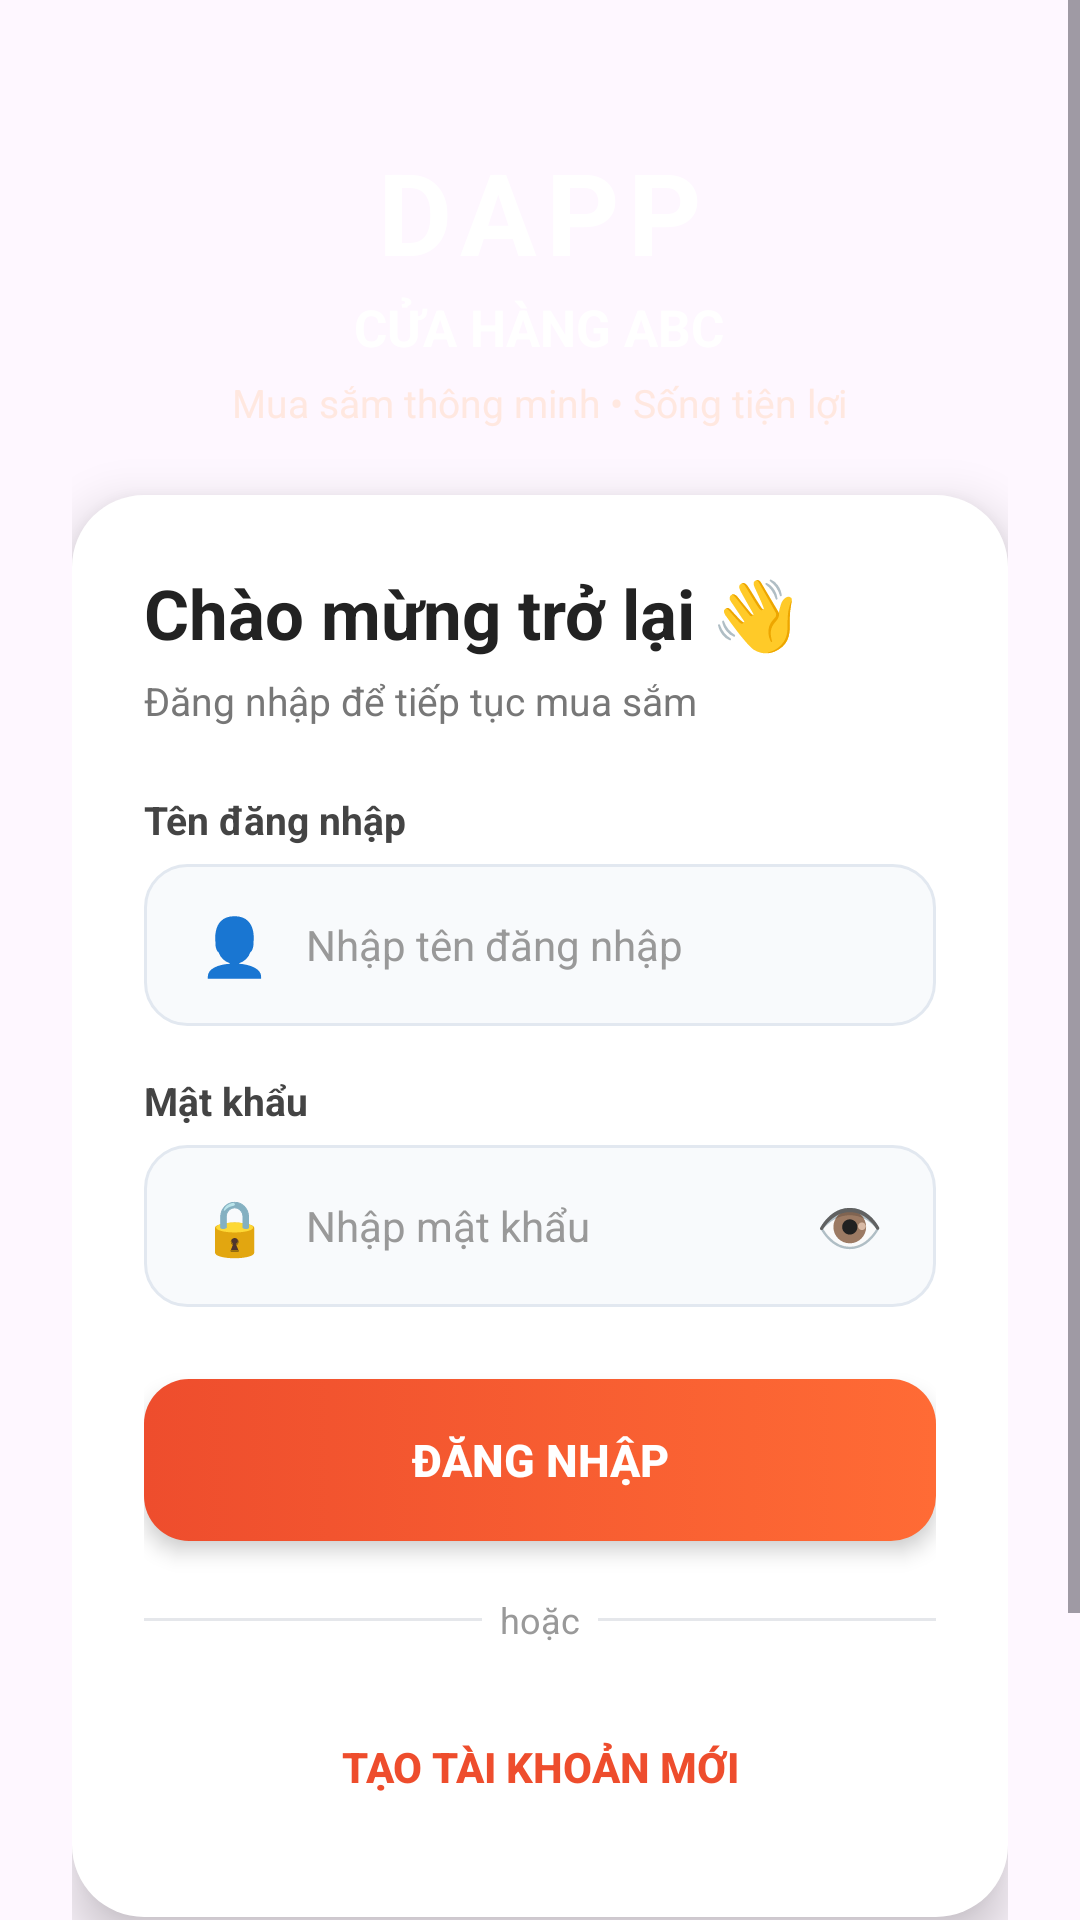

Here is an Android app screen rendered from its layout file. Give the layout XML and the strings, colors and styles it references.
<!-- AndroidManifest.xml: application theme Theme.Web_banhang -->
<!-- res/layout/activity_login.xml -->
<?xml version="1.0" encoding="utf-8"?>
<ScrollView
    xmlns:android="http://schemas.android.com/apk/res/android"
    android:layout_width="match_parent"
    android:layout_height="match_parent"
    android:fillViewport="true"
    android:background="@drawable/bg_login">

    <LinearLayout
        android:layout_width="match_parent"
        android:layout_height="wrap_content"
        android:orientation="vertical"
        android:gravity="center_horizontal"
        android:paddingStart="24dp"
        android:paddingEnd="24dp"
        android:paddingTop="30dp"
        android:paddingBottom="30dp">

        

        <TextView
            android:layout_width="wrap_content"
            android:layout_height="wrap_content"
            android:text="DAPP"
            android:textSize="38sp"
            android:textStyle="bold"
            android:textColor="#FFFFFF"
            android:letterSpacing="0.08"
            android:layout_marginTop="15dp"/>

        <TextView
            android:layout_width="wrap_content"
            android:layout_height="wrap_content"
            android:text="CỬA HÀNG ABC"
            android:textSize="17sp"
            android:textStyle="bold"
            android:textColor="#FFFFFF"
            android:layout_marginTop="2dp"/>

        <TextView
            android:layout_width="wrap_content"
            android:layout_height="wrap_content"
            android:text="Mua sắm thông minh • Sống tiện lợi"
            android:textSize="13sp"
            android:textColor="#FFE8E0"
            android:layout_marginTop="5dp"
            android:layout_marginBottom="22dp"/>


        

        <LinearLayout
            android:layout_width="match_parent"
            android:layout_height="wrap_content"
            android:orientation="vertical"
            android:padding="24dp"
            android:background="@drawable/bg_login_card"
            android:elevation="10dp">

            

            <TextView
                android:layout_width="wrap_content"
                android:layout_height="wrap_content"
                android:text="Chào mừng trở lại 👋"
                android:textSize="23sp"
                android:textStyle="bold"
                android:textColor="#222222"/>

            <TextView
                android:layout_width="wrap_content"
                android:layout_height="wrap_content"
                android:text="Đăng nhập để tiếp tục mua sắm"
                android:textSize="13sp"
                android:textColor="#777777"
                android:layout_marginTop="5dp"
                android:layout_marginBottom="22dp"/>


            

            <TextView
                android:layout_width="wrap_content"
                android:layout_height="wrap_content"
                android:text="Tên đăng nhập"
                android:textSize="13sp"
                android:textStyle="bold"
                android:textColor="#444444"
                android:layout_marginBottom="6dp"/>

            <LinearLayout
                android:layout_width="match_parent"
                android:layout_height="54dp"
                android:orientation="horizontal"
                android:gravity="center_vertical"
                android:paddingStart="14dp"
                android:paddingEnd="12dp"
                android:background="@drawable/bg_login_input">

                <TextView
                    android:layout_width="32dp"
                    android:layout_height="match_parent"
                    android:gravity="center"
                    android:text="👤"
                    android:textSize="19sp"/>

                <EditText
                    android:id="@+id/edtUsername"
                    android:layout_width="0dp"
                    android:layout_height="match_parent"
                    android:layout_weight="1"
                    android:hint="Nhập tên đăng nhập"
                    android:textSize="14sp"
                    android:textColor="#222222"
                    android:textColorHint="#999999"
                    android:inputType="text"
                    android:singleLine="true"
                    android:background="@android:color/transparent"
                    android:paddingStart="8dp"
                    android:paddingEnd="4dp"/>

            </LinearLayout>


            

            <TextView
                android:layout_width="wrap_content"
                android:layout_height="wrap_content"
                android:text="Mật khẩu"
                android:textSize="13sp"
                android:textStyle="bold"
                android:textColor="#444444"
                android:layout_marginTop="16dp"
                android:layout_marginBottom="6dp"/>

            <LinearLayout
                android:layout_width="match_parent"
                android:layout_height="54dp"
                android:orientation="horizontal"
                android:gravity="center_vertical"
                android:paddingStart="14dp"
                android:paddingEnd="8dp"
                android:background="@drawable/bg_login_input">

                <TextView
                    android:layout_width="32dp"
                    android:layout_height="match_parent"
                    android:gravity="center"
                    android:text="🔒"
                    android:textSize="18sp"/>

                <EditText
                    android:id="@+id/edtPassword"
                    android:layout_width="0dp"
                    android:layout_height="match_parent"
                    android:layout_weight="1"
                    android:hint="Nhập mật khẩu"
                    android:textSize="14sp"
                    android:textColor="#222222"
                    android:textColorHint="#999999"
                    android:inputType="textPassword"
                    android:singleLine="true"
                    android:background="@android:color/transparent"
                    android:paddingStart="8dp"
                    android:paddingEnd="4dp"/>

                <TextView
                    android:id="@+id/tvShowPassword"
                    android:layout_width="42dp"
                    android:layout_height="match_parent"
                    android:gravity="center"
                    android:text="👁"
                    android:textSize="18sp"
                    android:clickable="true"
                    android:focusable="true"/>

            </LinearLayout>


            

            <Button
                android:id="@+id/btnLogin"
                android:layout_width="match_parent"
                android:layout_height="54dp"
                android:layout_marginTop="24dp"
                android:text="ĐĂNG NHẬP"
                android:textSize="15sp"
                android:textStyle="bold"
                android:textColor="#FFFFFF"
                android:background="@drawable/bg_login_main_button"
                android:elevation="4dp"
                android:stateListAnimator="@null"/>


            

            <LinearLayout
                android:layout_width="match_parent"
                android:layout_height="wrap_content"
                android:layout_marginTop="18dp"
                android:layout_marginBottom="15dp"
                android:gravity="center_vertical"
                android:orientation="horizontal">

                <View
                    android:layout_width="0dp"
                    android:layout_height="1dp"
                    android:layout_weight="1"
                    android:background="#E5E7EB"/>

                <TextView
                    android:layout_width="wrap_content"
                    android:layout_height="wrap_content"
                    android:text="  hoặc  "
                    android:textSize="12sp"
                    android:textColor="#999999"/>

                <View
                    android:layout_width="0dp"
                    android:layout_height="1dp"
                    android:layout_weight="1"
                    android:background="#E5E7EB"/>

            </LinearLayout>


            

            <Button
                android:id="@+id/btnRegister"
                android:layout_width="match_parent"
                android:layout_height="52dp"
                android:text="TẠO TÀI KHOẢN MỚI"
                android:textSize="14sp"
                android:textStyle="bold"
                android:textColor="#EE4D2D"
                android:background="@drawable/bg_register_button"
                android:stateListAnimator="@null"/>

        </LinearLayout>


        

        <TextView
            android:id="@+id/tvBackHome"
            android:layout_width="wrap_content"
            android:layout_height="48dp"
            android:layout_marginTop="18dp"
            android:gravity="center"
            android:text="←  Quay lại trang chủ"
            android:textSize="14sp"
            android:textStyle="bold"
            android:textColor="#FFFFFF"
            android:paddingStart="16dp"
            android:paddingEnd="16dp"
            android:clickable="true"
            android:focusable="true"/>


        <TextView
            android:layout_width="wrap_content"
            android:layout_height="wrap_content"
            android:text="© 2026 DAPP • CỬA HÀNG ABC"
            android:textSize="11sp"
            android:textColor="#FFE8E0"
            android:layout_marginTop="12dp"/>

    </LinearLayout>

</ScrollView>
<!-- resources referenced by this layout -->
<resources>
  <!-- drawable bg_login_card (drawable) -->
  <?xml version="1.0" encoding="utf-8"?>
  <shape xmlns:android="http://schemas.android.com/apk/res/android"
      android:shape="rectangle">
  
      <solid android:color="#FFFFFF"/>
  
      <corners android:radius="24dp"/>
  
      <padding
          android:left="0dp"
          android:top="0dp"
          android:right="0dp"
          android:bottom="0dp"/>
  
  </shape>
  <!-- drawable bg_login_input (drawable) -->
  <?xml version="1.0" encoding="utf-8"?>
  <shape xmlns:android="http://schemas.android.com/apk/res/android"
      android:shape="rectangle">
  
      <solid android:color="#F8FAFC"/>
  
      <stroke
          android:width="1dp"
          android:color="#E2E8F0"/>
  
      <corners android:radius="14dp"/>
  
  </shape>
  <!-- drawable bg_login_main_button (drawable) -->
  <?xml version="1.0" encoding="utf-8"?>
  <selector xmlns:android="http://schemas.android.com/apk/res/android">
  
      <item android:state_pressed="true">
          <shape android:shape="rectangle">
  
              <gradient
                  android:angle="0"
                  android:startColor="#C62828"
                  android:endColor="#E53935"/>
  
              <corners android:radius="15dp"/>
  
          </shape>
      </item>
  
      <item>
          <shape android:shape="rectangle">
  
              <gradient
                  android:angle="0"
                  android:startColor="#EE4D2D"
                  android:endColor="#FF6B35"/>
  
              <corners android:radius="15dp"/>
  
          </shape>
      </item>
  
  </selector>
  <style name="Theme.Web_banhang" parent="Base.Theme.Web_banhang" />
  <style name="Base.Theme.Web_banhang" parent="Theme.Material3.DayNight.NoActionBar">
          
          
      </style>
</resources>
